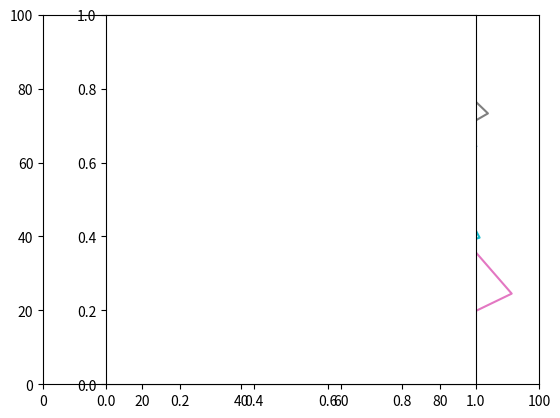

This figure's Python source:
from random import random, seed
from math import pi, sin, cos, sqrt
import matplotlib.pyplot as plt

pi_2 = pi / 2

MINX = MINY = 0
MAXX = MAXY = 100
DEFAULT_SIDE = 15
DEFAULT_SAFETY_MARGIN = DEFAULT_SIDE * sqrt(1)

__global_generation_counter = 0


def get_func_deg1(p0, p1):
    (x0, y0), (x1, y1) = p0, p1
    if x0 == x1:
        return None
    a = (y0 - y1)/(x0 - x1)
    b = y0 - x0 * a
    return lambda x: a * x + b


def is_point_in_square(p, sq):
    x, y = p
    p0, p1, p2, p3 = sq
    side_func0 = get_func_deg1(p0, p1)
    side_func1 = get_func_deg1(p1, p2)
    side_func2 = get_func_deg1(p2, p3)
    side_func3 = get_func_deg1(p3, p0)
    if not side_func0 or not side_func1 or not side_func2 or not side_func3:
        xmin = min(p0[0], p2[0])
        xmax = max(p0[0], p2[0])
        ymin = min(p0[1], p2[1])
        ymax = max(p0[1], p2[1])
        return xmin <= x <= xmax and ymin <= y <= ymax
    return ((y - side_func0(x)) * (y - side_func2(x))) <= 0 and \
           ((y - side_func1(x)) * (y - side_func3(x))) <= 0


def squares_overlap(square0, square1):
    for p0 in square0:
        if is_point_in_square(p0, square1):
            return True
    for p1 in square1:
        if is_point_in_square(p1, square0):
            return True
    xc0 = (square0[0][0] + square0[2][0]) / 2
    yc0 = (square0[0][1] + square0[2][1]) / 2
    if is_point_in_square((xc0, yc0), square1):
        return True
    # The "reverse center check" not needed, since squares are congruent
    """
    xc1 = (square1[0][0] + square1[2][0]) / 2
    yc1 = (square1[0][1] + square1[2][1]) / 2
    if is_point_in_square((xc1, yc1), square0):
        return True
    """
    return False


def __generation_monitor():
    global __global_generation_counter
    __global_generation_counter += 1


def generate_random_point(minx=MINX, miny=MINY, maxx=MAXX, maxy=MAXY, safety_margin=DEFAULT_SAFETY_MARGIN):
    if maxx - minx < 2 * safety_margin or maxy - miny < 2 * safety_margin:
        print("MUEEE")
        safety_margin = 0
    x = safety_margin + random() * (maxx - minx - 2 * safety_margin)
    y = safety_margin + random() * (maxy - miny - 2 * safety_margin)
    __generation_monitor()
    return x, y


def generate_random_angle(max_val=pi_2):
    return random() * max_val


def generate_random_square(side=DEFAULT_SIDE, squares_to_avoid=()):
    while True:
        restart = False
        x0, y0 = generate_random_point()

        angle = generate_random_angle()
        x1 = x0 + side * cos(angle)
        y1 = y0 + side * sin(angle)

        angle += pi_2
        x2 = x1 + side * cos(angle)
        y2 = y1 + side * sin(angle)

        angle += pi_2
        x3 = x2 + side * cos(angle)
        y3 = y2 + side * sin(angle)

        ret = (x0, y0), (x1, y1), (x2, y2), (x3, y3)
        for square in squares_to_avoid:
            if squares_overlap(ret, square):
                restart = True
        if restart:
            continue
        return ret


def square_to_plot(square):
    xs, ys = zip(square[0], square[1], square[2], square[3])
    return xs + (xs[0],), ys + (ys[0],)


def main(MAX_SQUARES):
    seed()
    squares = list()
    allow_overlapping = True # CHANGE to True to allow square to overlap
    for _ in range(MAX_SQUARES):
        if allow_overlapping:
            square = generate_random_square()
        else:
            square = generate_random_square(squares_to_avoid=squares)
        squares.append(square)
    plot_squares = tuple()
    for sq in squares:
        plot_squares += square_to_plot(sq)
    print("STATS:\n    Squares: {}\n    Allow  overlapping: {}\n    Generated values: {}".format(MAX_SQUARES, allow_overlapping, __global_generation_counter))
    plt.close('all')
    plt.plot(*plot_squares)
    plt.axis([MINX, MAXX, MINY, MAXY])
    plt.axes().set_aspect('equal')
    plt.show()
    return squares

if __name__ == "__main__":
    generated_squares = main(MAX_SQUARES=15)